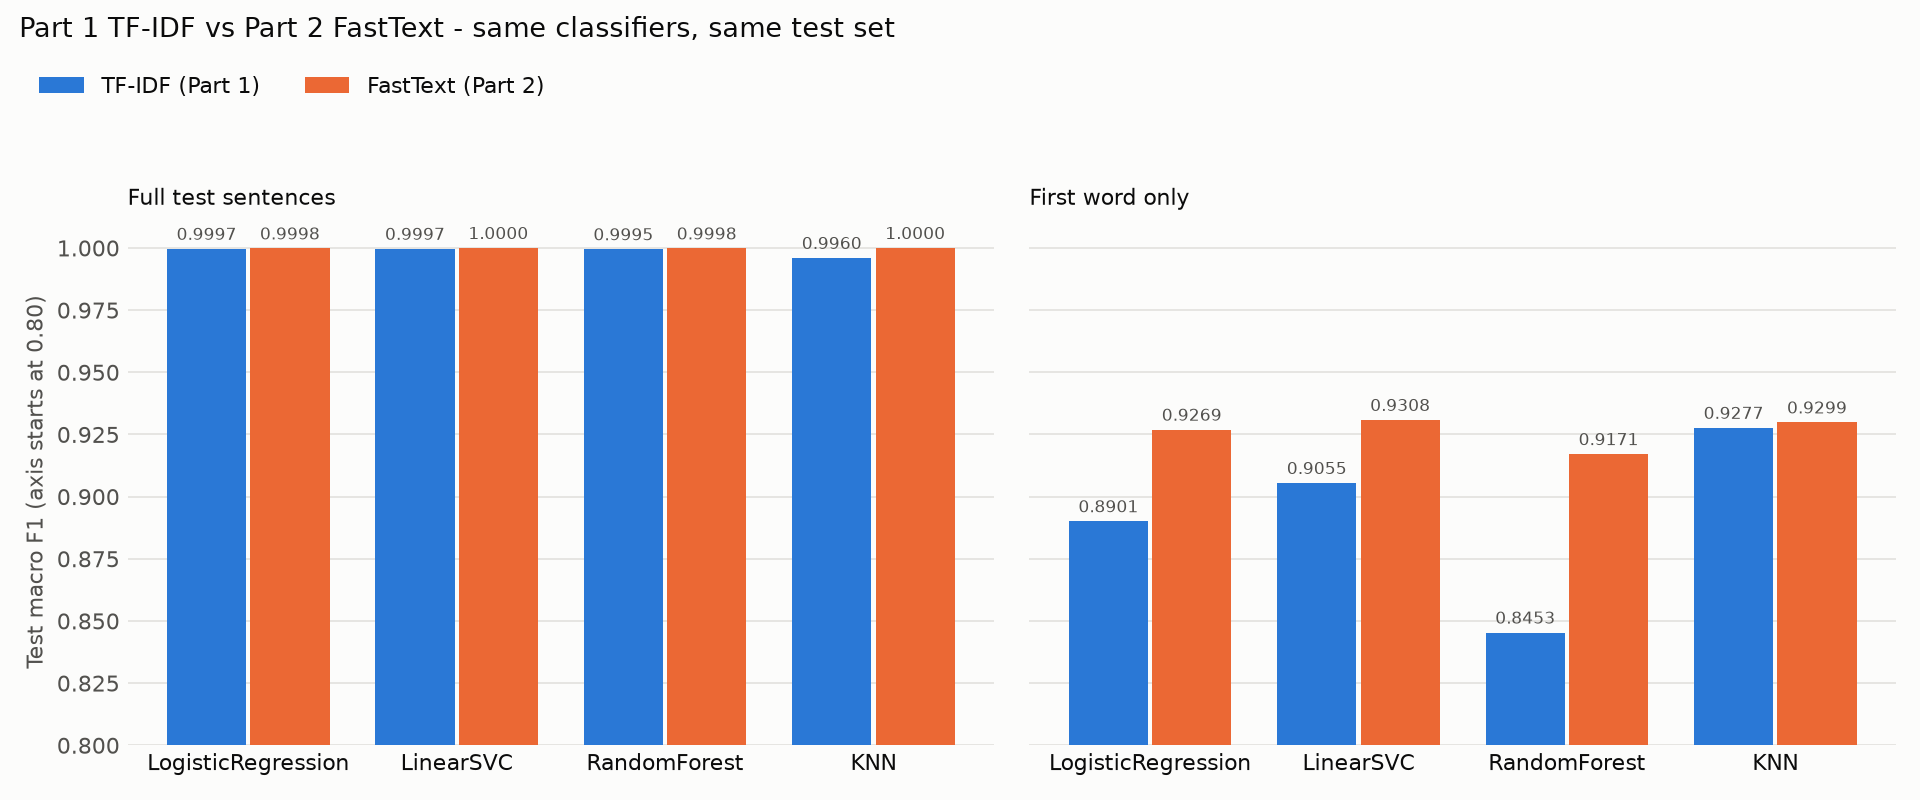

The table this chart was drawn from, first rows:
classifier, tfidf_features, fasttext_features, metric, tfidf, fasttext, difference
LogisticRegression, tfidf_char_wb_2-5gram, fasttext_skipgram_ng2-5_mean, accuracy, 0.9997, 0.9998, 0.000167
LogisticRegression, tfidf_char_wb_2-5gram, fasttext_skipgram_ng2-5_mean, precision_macro, 0.9997, 0.9998, 0.000167
LogisticRegression, tfidf_char_wb_2-5gram, fasttext_skipgram_ng2-5_mean, recall_macro, 0.9997, 0.9998, 0.000167
LogisticRegression, tfidf_char_wb_2-5gram, fasttext_skipgram_ng2-5_mean, f1_macro, 0.9997, 0.9998, 0.000167
LinearSVC, tfidf_char_wb_2-5gram, fasttext_skipgram_ng2-5_mean, accuracy, 0.9997, 1.0, 0.000334
LinearSVC, tfidf_char_wb_2-5gram, fasttext_skipgram_ng2-5_mean, precision_macro, 0.9997, 1.0, 0.000334
LinearSVC, tfidf_char_wb_2-5gram, fasttext_skipgram_ng2-5_mean, recall_macro, 0.9997, 1.0, 0.000334
LinearSVC, tfidf_char_wb_2-5gram, fasttext_skipgram_ng2-5_mean, f1_macro, 0.9997, 1.0, 0.000334
RandomForest, tfidf_char_wb_2-5gram, fasttext_skipgram_ng2-5_mean, accuracy, 0.9995, 0.9998, 0.000334
RandomForest, tfidf_char_wb_2-5gram, fasttext_skipgram_ng2-5_mean, precision_macro, 0.9995, 0.9998, 0.000333
RandomForest, tfidf_char_wb_2-5gram, fasttext_skipgram_ng2-5_mean, recall_macro, 0.9995, 0.9998, 0.000334
RandomForest, tfidf_char_wb_2-5gram, fasttext_skipgram_ng2-5_mean, f1_macro, 0.9995, 0.9998, 0.000334
KNN, tfidf_char_wb_2-5gram, fasttext_skipgram_ng2-5_mean, accuracy, 0.996, 1.0, 0.004004
KNN, tfidf_char_wb_2-5gram, fasttext_skipgram_ng2-5_mean, precision_macro, 0.996, 1.0, 0.003999
KNN, tfidf_char_wb_2-5gram, fasttext_skipgram_ng2-5_mean, recall_macro, 0.996, 1.0, 0.004004
KNN, tfidf_char_wb_2-5gram, fasttext_skipgram_ng2-5_mean, f1_macro, 0.996, 1.0, 0.004003
